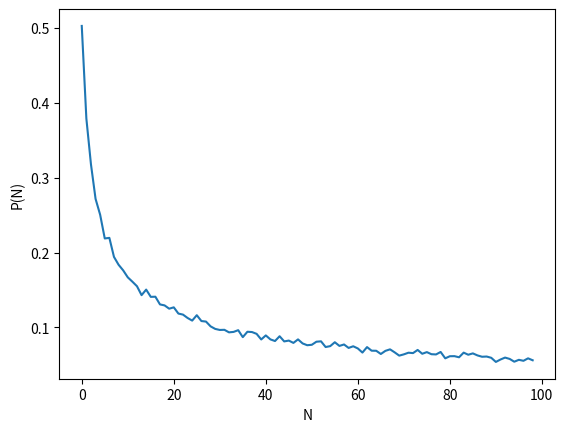

Write the Python code that produced this figure.
import random
from matplotlib import pyplot as plt

def new_x(x):
    if(random.random()>0.5):
        return x+1
    else:
        return x-1

def player_movement(N):
    player_1 = 0
    player_2 = 0
    for i in range(N):
        player_1 = new_x(player_1)
        player_2 = new_x(player_2)
    if player_1 == player_2:
        return True
    else:
        return False

def simulation(n=10000):
    P = []
    for N in range(1,100):
        count = 0
        for i in range(n):
            if player_movement(N):
                count+=1
        P.append(count/n)
    plt.plot(P)
    plt.ylabel('P(N)')    
    plt.xlabel('N')
    plt.show()

if __name__ == "__main__":
    simulation()

